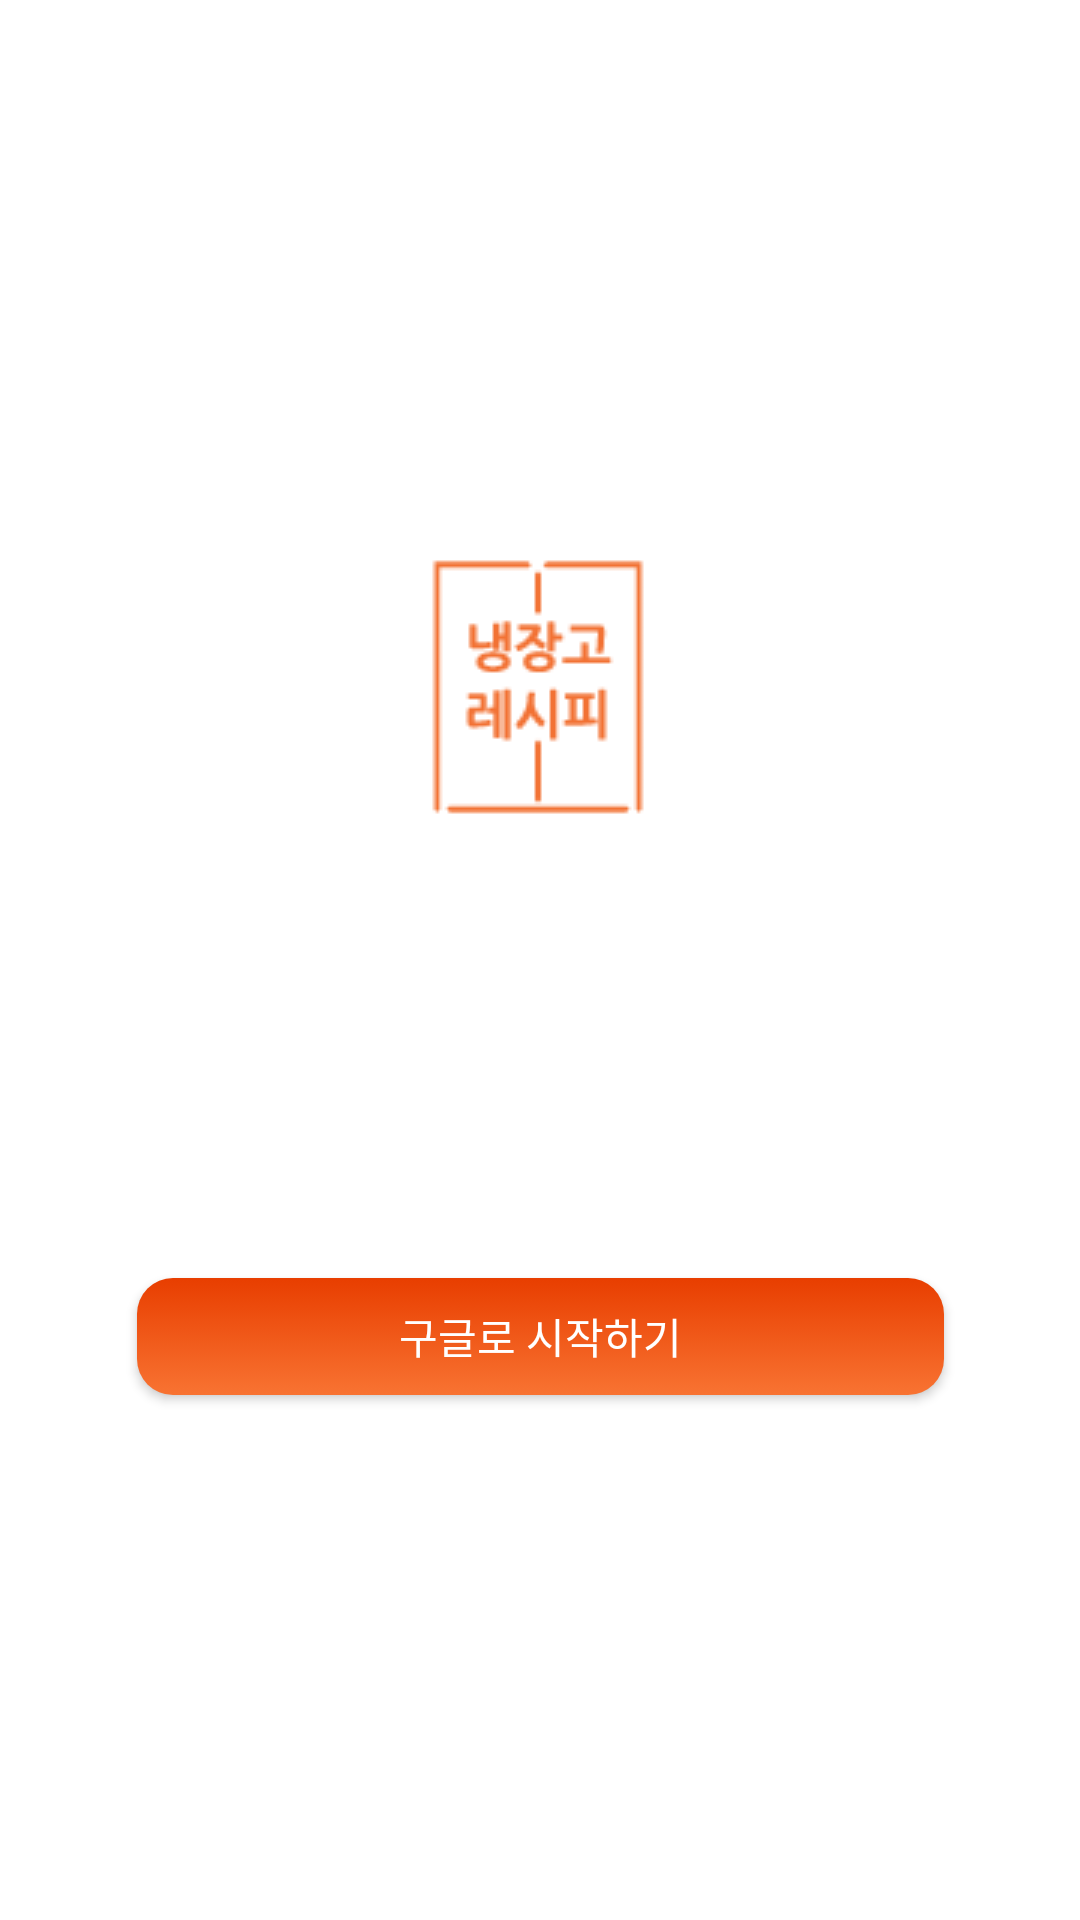

Here is an Android app screen rendered from its layout file. Give the layout XML and the strings, colors and styles it references.
<!-- AndroidManifest.xml: application theme Theme.ChatBot -->
<!-- res/layout/login.xml -->
<?xml version="1.0" encoding="utf-8"?>
<androidx.constraintlayout.widget.ConstraintLayout
    xmlns:android="http://schemas.android.com/apk/res/android"
    xmlns:app="http://schemas.android.com/apk/res-auto"
    android:layout_width="match_parent"
    android:layout_height="match_parent"
    android:background="#ffffff"
    xmlns:tools="http://schemas.android.com/tools">

    <ImageView
        android:id="@+id/iv_login_logo"
        android:layout_width="90dp"
        android:layout_height="90dp"
        android:layout_marginTop="184dp"
        android:src="@drawable/orange_logo"
        app:layout_constraintEnd_toEndOf="parent"
        app:layout_constraintHorizontal_bias="0.498"
        app:layout_constraintStart_toStartOf="parent"
        app:layout_constraintTop_toTopOf="parent" />

    <Button
        android:id="@+id/btn_login_google"
        android:layout_width="269dp"
        android:layout_height="39dp"
        android:layout_below="@id/iv_login_logo"
        android:layout_marginTop="152dp"
        android:background="@drawable/rectangle_264"
        android:text="구글로 시작하기"
        android:textColor="#ffffff"
        app:layout_constraintEnd_toEndOf="parent"
        app:layout_constraintStart_toStartOf="parent"
        app:layout_constraintTop_toBottomOf="@+id/iv_login_logo" />

</androidx.constraintlayout.widget.ConstraintLayout>
<!-- resources referenced by this layout -->
<resources>
  <!-- drawable orange_logo: png bitmap (drawable, 1661 bytes) -->
  <!-- drawable rectangle_264 (drawable) -->
  <?xml version="1.0" encoding="utf-8"?>
  <selector xmlns:android="http://schemas.android.com/apk/res/android">
  
      
  
      <item>
          <shape android:shape="rectangle">
              <gradient
                  android:type="linear"
                  android:startColor="#f87332"
                  android:endColor="#e83e00"
                  android:angle="90" />
              <corners
                  android:bottomLeftRadius="12dp"
                  android:bottomRightRadius="12dp"
                  android:topLeftRadius="12dp"
                  android:topRightRadius="12dp" />
          </shape>
      </item>
  
      <item>
          <shape android:shape="rectangle">
              <gradient
                  android:type="linear"
                  android:startColor="#00ffffff"
                  android:endColor="#ffffff"
                  android:angle="90" />
          </shape>
      </item>
  
  </selector>
  <style name="Theme.ChatBot" parent="Theme.AppCompat.Light.NoActionBar">
          
          <item name="colorPrimary">@color/orange</item>
          <item name="colorPrimaryVariant">@color/black</item>
          <item name="colorOnPrimary">@color/white</item>
          
          <item name="colorSecondary">@color/teal_200</item>
          <item name="colorSecondaryVariant">@color/teal_700</item>
          <item name="colorOnSecondary">@color/black</item>
          
          <item name="android:statusBarColor" tools:targetApi="l">?attr/colorPrimaryVariant</item>
          
  
      </style>
  <color name="orange">#f87332</color>
  <color name="black">#FF000000</color>
  <color name="white">#FFFFFFFF</color>
  <color name="teal_200">#FF03DAC5</color>
  <color name="teal_700">#FF018786</color>
</resources>
